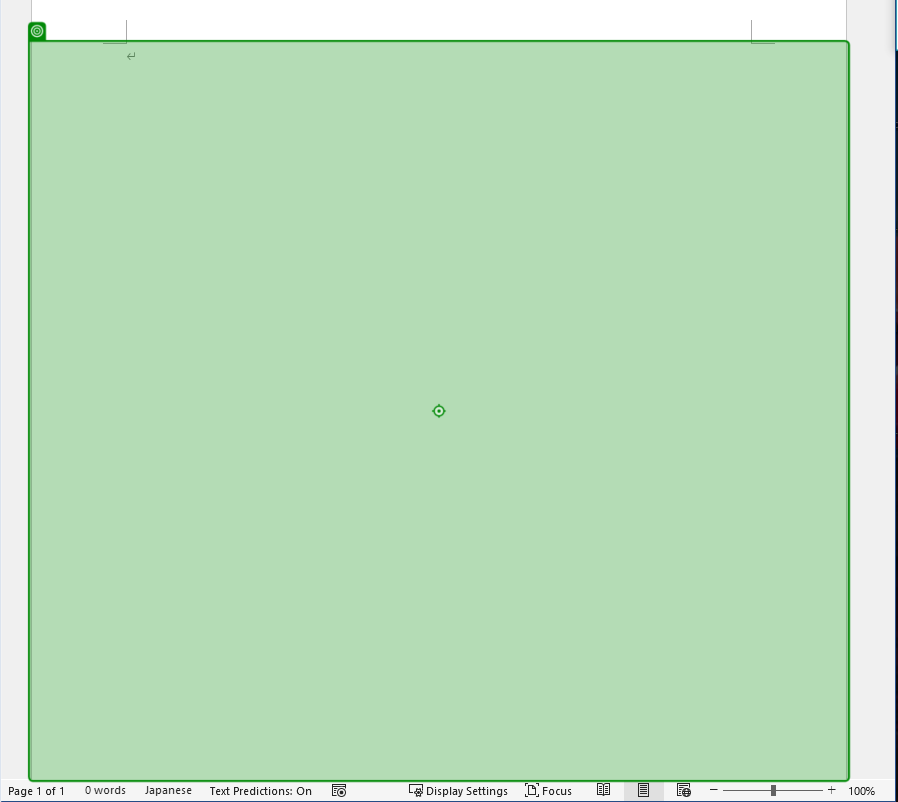
Task: Start with a blank project to design a new task automation
Workflow: Main

Step 1: type "Trolollo lo lo lo " into 'edit Page 1 content'

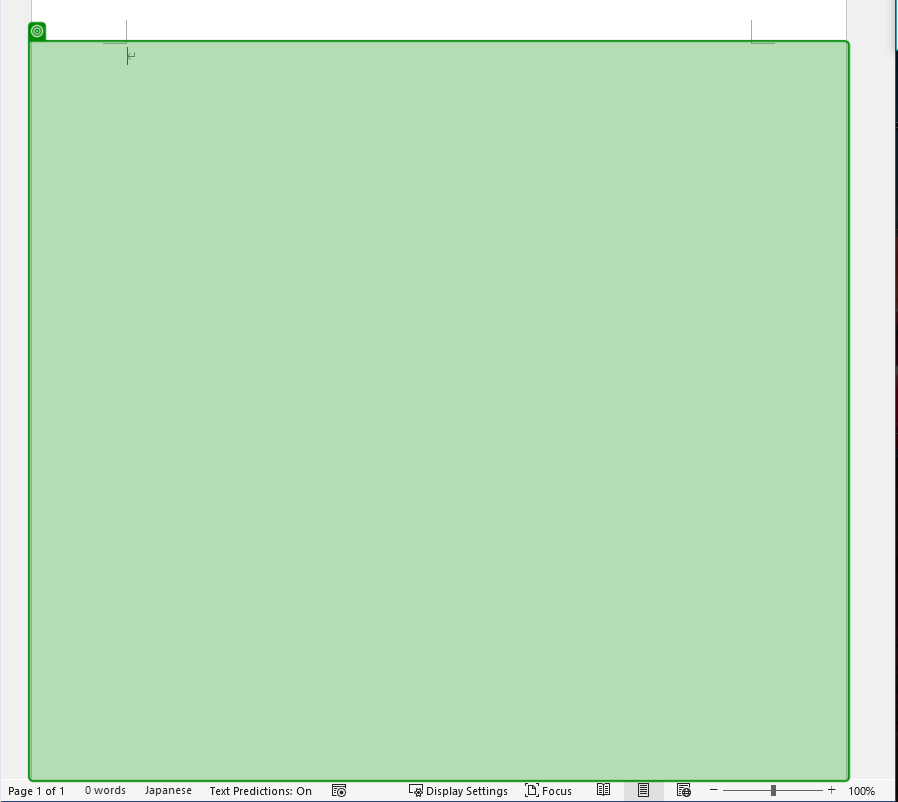
Step 2: get-text from 'edit Page 1 content'

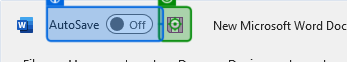
Step 3: click on 'Save'

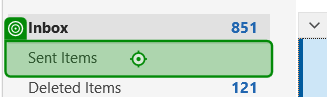
Step 4: click on 'Sent Items'